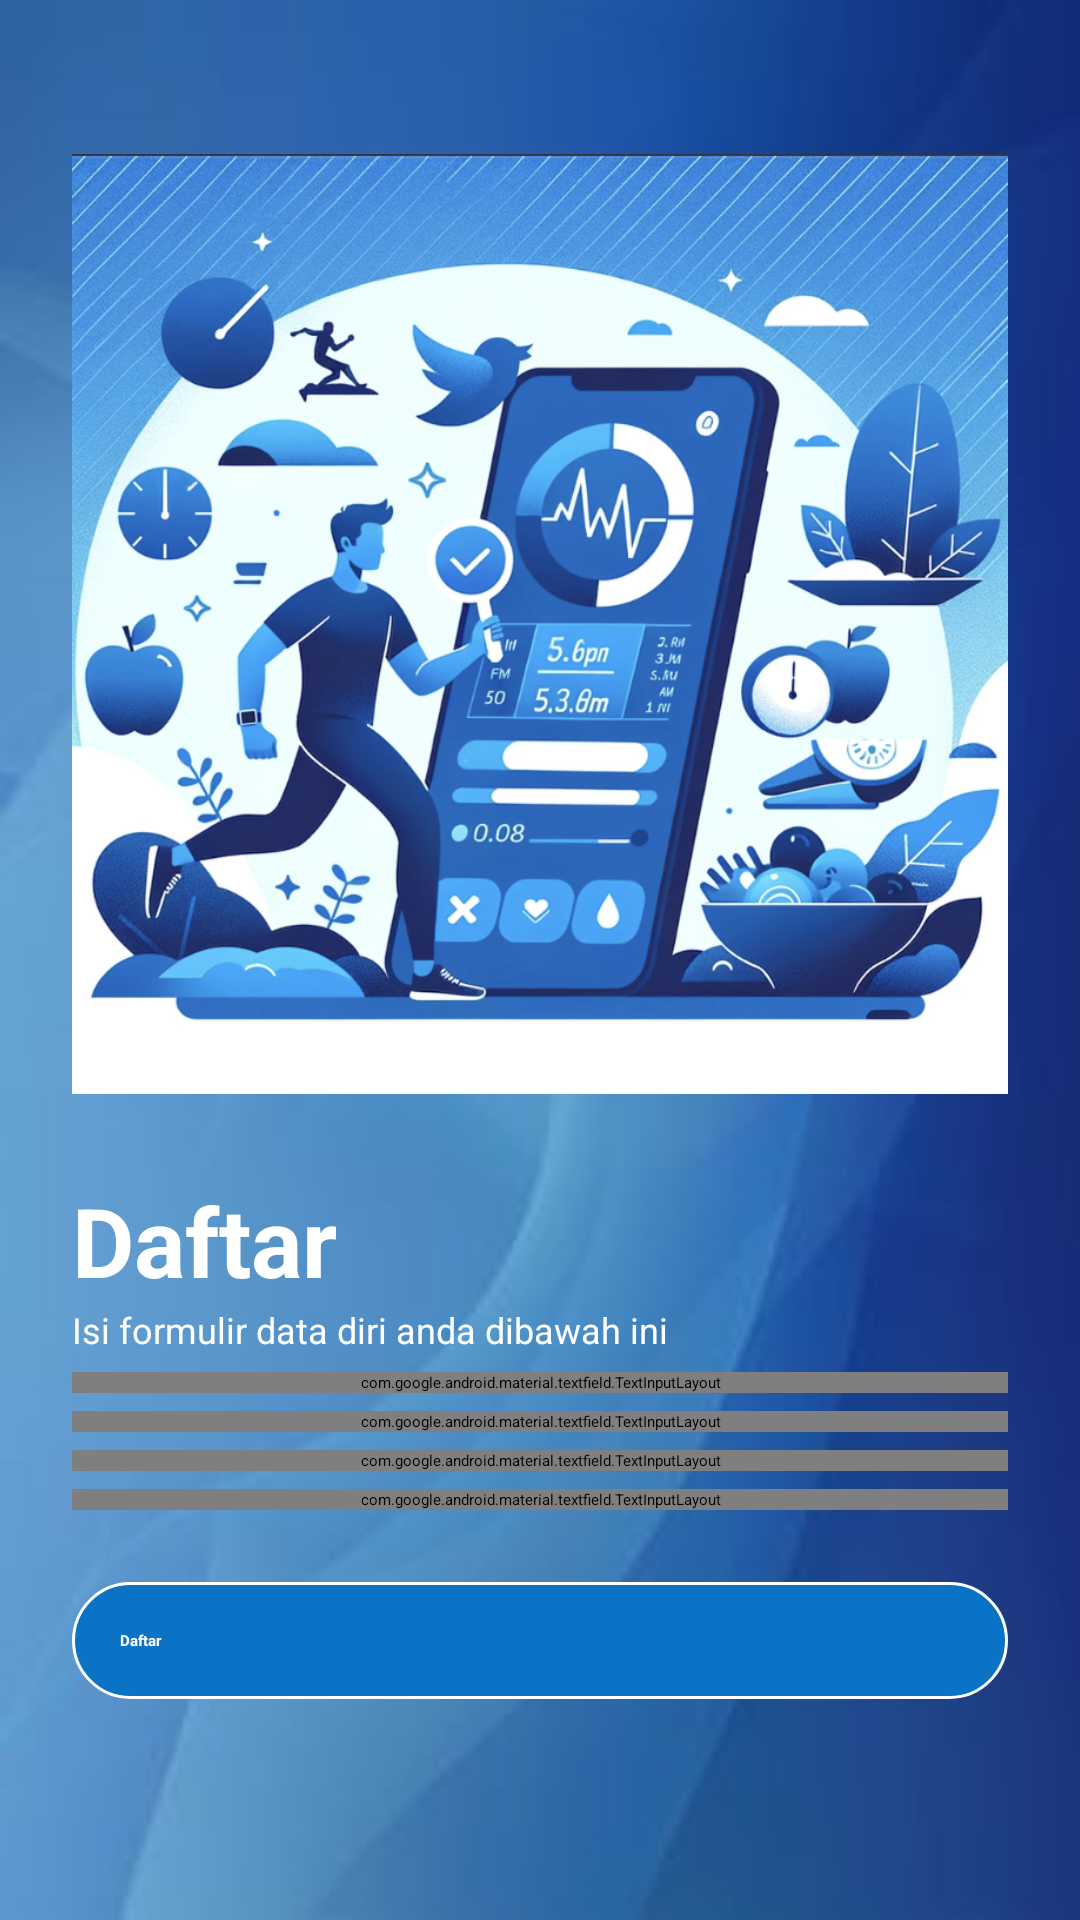

Android layout source for this screen:
<!-- AndroidManifest.xml: application theme Theme.FitLife -->
<!-- res/layout/fragment_sign_up.xml -->
<?xml version="1.0" encoding="utf-8"?>
<ScrollView xmlns:android="http://schemas.android.com/apk/res/android"
    xmlns:tools="http://schemas.android.com/tools"
    android:layout_width="match_parent"
    android:layout_height="match_parent"
    xmlns:app="http://schemas.android.com/apk/res-auto"
    android:background="@drawable/blue2"
    android:padding="24dp"
    tools:context=".authentication.SignUpFragment">

    <LinearLayout
        android:layout_width="match_parent"
        android:layout_height="wrap_content"
        android:orientation="vertical">

        <ImageView
            android:layout_width="wrap_content"
            android:layout_height="368dp"
            android:src="@drawable/signinn"/>

        <TextView

            android:layout_width="match_parent"
            android:layout_height="wrap_content"
            android:textSize="32dp"
            android:textStyle="bold"
            android:textColor="@color/white"
            android:text="Daftar"/>

        <TextView
            android:layout_width="match_parent"
            android:layout_height="wrap_content"
            android:textSize="12dp"

            android:textColor="@color/white"
            android:text="Isi formulir data diri anda dibawah ini"/>

        <com.google.android.material.textfield.TextInputLayout
            android:layout_width="match_parent"
            android:layout_height="wrap_content"
            android:textColorHint="@color/gray"
            android:layout_marginTop="6dp">

            <com.google.android.material.textfield.TextInputEditText
                android:id="@+id/edt_nama"
                android:layout_width="match_parent"
                android:layout_height="wrap_content"
                android:inputType="text"
                android:textColorHint="@color/black"
                android:textColor="@color/black"
                android:background="@drawable/edittext_background"
                android:hint="Nama Lengkap"/>

        </com.google.android.material.textfield.TextInputLayout>
        <com.google.android.material.textfield.TextInputLayout
            android:layout_width="match_parent"
            android:layout_height="wrap_content"
            android:textColorHint="@color/gray"
            android:layout_marginTop="6dp">

            <com.google.android.material.textfield.TextInputEditText
                android:id="@+id/edt_email"
                android:layout_width="match_parent"
                android:layout_height="wrap_content"
                android:inputType="textEmailAddress"
                android:textColorHint="@color/black"
                android:textColor="@color/black"
                android:background="@drawable/edittext_background"
                android:hint="Alamat Email"/>

        </com.google.android.material.textfield.TextInputLayout>
        <com.google.android.material.textfield.TextInputLayout
            android:layout_width="match_parent"
            android:layout_height="wrap_content"
            app:passwordToggleEnabled="true"
            app:passwordToggleTint="@color/gray"
            android:textColorHint="@color/gray"
            android:layout_marginTop="6dp">

            <com.google.android.material.textfield.TextInputEditText
                android:id="@+id/edt_password"
                android:layout_width="match_parent"
                android:layout_height="wrap_content"
                android:inputType="textPassword"
                android:textColorHint="@color/black"
                android:textColor="@color/black"
                android:background="@drawable/edittext_background"
                android:hint="Kata Sandi"/>

        </com.google.android.material.textfield.TextInputLayout>

        <com.google.android.material.textfield.TextInputLayout
            android:layout_width="match_parent"
            android:layout_height="wrap_content"
            app:passwordToggleEnabled="true"
            app:passwordToggleTint="@color/gray"
            android:textColorHint="@color/gray"
            android:layout_marginTop="6dp">

            <com.google.android.material.textfield.TextInputEditText
                android:id="@+id/edt_password_konfirmasi"
                android:layout_width="match_parent"
                android:layout_height="wrap_content"
                android:inputType="textPassword"
                android:textColorHint="@color/black"
                android:textColor="@color/black"
                android:background="@drawable/edittext_background"
                android:hint="Konfirmasi Kata Sandi"/>

        </com.google.android.material.textfield.TextInputLayout>

        <androidx.appcompat.widget.AppCompatButton
            android:id="@+id/btn_daftar"
            android:layout_width="match_parent"
            android:layout_height="wrap_content"
            android:layout_marginTop="24dp"
            android:text="Daftar"
            android:textStyle="bold"
            android:textColor="@color/white"
            android:background="@drawable/bg_button"
            android:padding="16dp"/>

    </LinearLayout>

</ScrollView>
<!-- resources referenced by this layout -->
<resources>
  <color name="black">#202020</color>
  <color name="gray">#8F8F8F</color>
  <color name="white">#FFFFFF</color>
  <!-- drawable bg_button (drawable) -->
  <shape xmlns:android="http://schemas.android.com/apk/res/android">
      <solid android:color="@color/dark_blue" /> 
      <corners android:radius="500dp" />
      <stroke android:width="1dp" android:color="@color/white" />
      
  
  </shape>
  <!-- drawable blue2: jpg bitmap (drawable, 5965 bytes) -->
  <!-- drawable edittext_background (drawable) -->
  <?xml version="1.0" encoding="utf-8"?>
  <selector xmlns:android="http://schemas.android.com/apk/res/android">
      <item>
          <shape android:shape="rectangle">
              <solid android:color="@color/white"/> 
              <corners android:radius="500dp"/> 
          </shape>
      </item>
  </selector>
  <!-- drawable signinn: png bitmap (drawable, 891343 bytes) -->
  <style name="Theme.FitLife" parent="Base.Theme.FitLife">
      
      <item name="android:navigationBarColor">@android:color/transparent</item>
      <item name="android:statusBarColor">@android:color/transparent</item>
      <item name="android:windowLightStatusBar">?attr/isLightTheme</item>
    </style>
  <color name="dark_blue">#0B73C5</color>
</resources>
